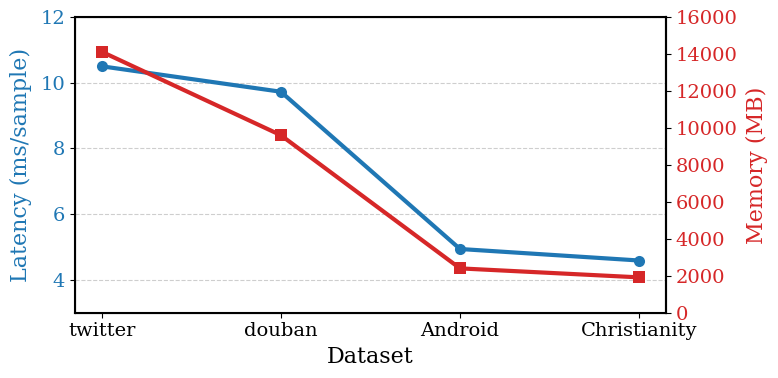

Write Python code to recreate this figure. (Note: this script raises an exception after producing the figure.)
import os
import matplotlib as mpl
import matplotlib.pyplot as plt


def plot_efficiency():
    # Global style: larger fonts and thicker spines
    mpl.rcParams.update({
        'font.size': 14,
        'axes.titlesize': 16,
        'axes.labelsize': 16,
        'xtick.labelsize': 14,
        'ytick.labelsize': 14,
        'legend.fontsize': 13,
        # Use Times New Roman
        'font.family': 'serif',
        'font.serif': ['Times New Roman', 'Times', 'DejaVu Serif'],
        'mathtext.fontset': 'stix',
        'axes.unicode_minus': False,
    })
    datasets = ['twitter', 'douban', 'Android', 'Christianity']
    memory_mb = [14119, 9603, 2399, 1913]
    samples_per_sec = [95.2411, 102.8244, 202.4546, 217.9007]
    # Convert to latency in ms per sample
    sec_per_sample = [1.0 / v if v != 0 else float('inf') for v in samples_per_sec]
    lat_ms_per_sample = [s * 1000.0 for s in sec_per_sample]
    x = list(range(len(datasets)))

    # ===== Manual Y-axis controls (set by you) =====
    # Set limits as a tuple (min, max) or leave as None to auto-place into bands
    # Left axis (sec/sample)
    Y1_LIM = (3, 12)        # e.g., (0.004, 0.012)
    Y1_TICKS = [4, 6, 8, 10, 12]
    # Right axis (Memory MB)
    Y2_LIM = (0, 16000)        # e.g., (0, 16000)
    Y2_TICKS = [0, 2000, 4000, 6000, 8000, 10000, 12000, 14000, 16000]
    # ===============================================

    # Single axes with twin y, but vertically separated bands
    fig, ax1 = plt.subplots(figsize=(8, 4))
    for spine in ['left', 'bottom', 'right', 'top']:
        ax1.spines[spine].set_linewidth(1.5)

    # Helper: compute ylim so that data spans a specific normalized band [b0, b1]
    def band_ylim(dmin, dmax, b0, b1, nonneg=False):
        rng = max(dmax - dmin, 1e-12)
        d = rng / (b1 - b0)
        low = dmin - b0 * d
        high = low + d
        if nonneg and low < 0:
            shift = -low
            low += shift
            high += shift
        return low, high

    # Left axis: sec/sample in lower band
    color1 = '#1f77b4'
    ax1.plot(
        x, lat_ms_per_sample,
        marker='o', markersize=8, markeredgewidth=0,
        linewidth=3.0, color=color1, label='Latency (ms/sample)'
    )
    ax1.set_xlabel('Dataset')
    ax1.set_ylabel('Latency (ms/sample)', color=color1, labelpad=6)
    ax1.tick_params(axis='y', labelcolor=color1)
    ax1.set_xticks(x)
    ax1.set_xticklabels(datasets)
    ax1.grid(True, axis='y', linestyle='--', color='#9e9e9e', alpha=0.5)

    lmin, lmax = min(lat_ms_per_sample), max(lat_ms_per_sample)
    if Y1_LIM is not None:
        ax1.set_ylim(*Y1_LIM)
    else:
        ax1.set_ylim(*band_ylim(lmin, lmax, 0.08, 0.48))
    if Y1_TICKS is not None:
        ax1.set_yticks(Y1_TICKS)

    # Right axis: memory in upper band
    ax2 = ax1.twinx()
    for spine in ['right']:
        ax2.spines[spine].set_linewidth(1.5)
    color2 = '#d62728'
    ax2.plot(
        x, memory_mb,
        marker='s', markersize=8, markeredgewidth=0,
        linewidth=3.0, color=color2, label='memory (MB)'
    )
    ax2.set_ylabel('Memory (MB)', color=color2, labelpad=6)
    ax2.tick_params(axis='y', labelcolor=color2)
    rmin, rmax = min(memory_mb), max(memory_mb)
    if Y2_LIM is not None:
        ax2.set_ylim(*Y2_LIM)
    else:
        ax2.set_ylim(*band_ylim(rmin, rmax, 0.56, 0.96, nonneg=True))
    if Y2_TICKS is not None:
        ax2.set_yticks(Y2_TICKS)

    plt.tight_layout()

    out_path = os.path.join(os.path.dirname(__file__), 'efficency.png')
    plt.savefig(out_path, dpi=300, bbox_inches='tight')
    return out_path


if __name__ == '__main__':
    path = plot_efficiency()
    print(f'Saved figure to: {path}')
